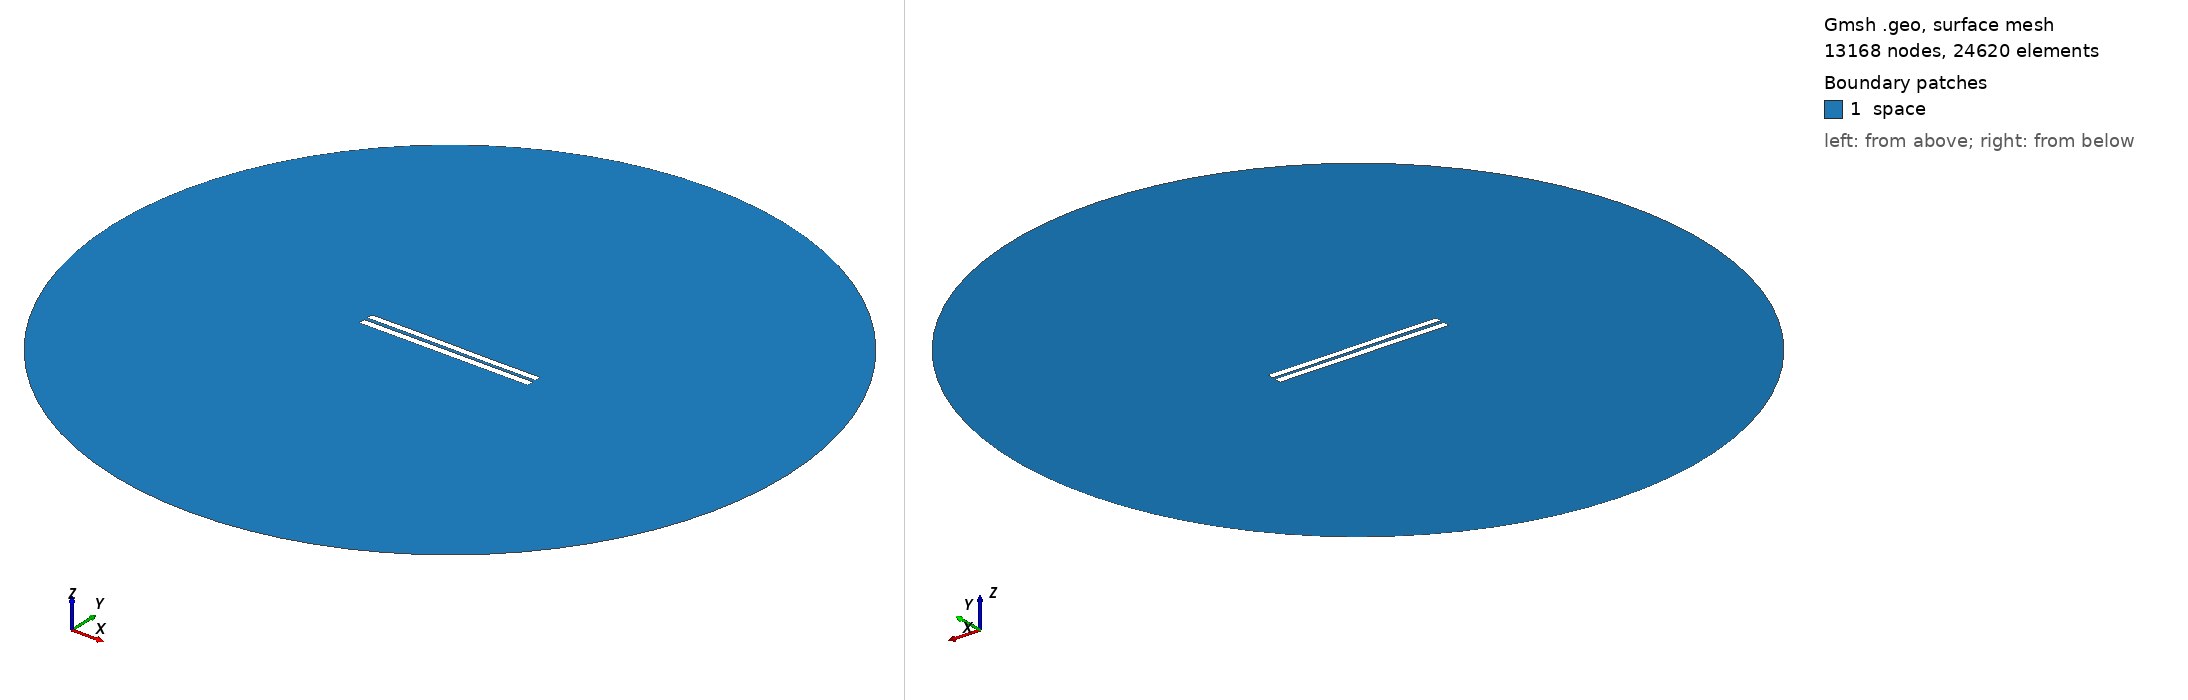

Gmsh geometry script, surface-meshed: 13168 nodes, 24620 surface elements. Boundary patches (legend numbers): 1 space. Left view from above one corner, right view from below the opposite corner. Legend entries are the model's physical surfaces. The drawing asked Gmsh for element sizes between 1% and 20% of the model's largest extent; the script's own settings can give other sizes.

=== 4443.geo (drawn) ===
//---------------------------------------
// Geometry kernel
//---------------------------------------

SetFactory("OpenCASCADE");



//---------------------------------------
// Parameters of the geometry
//---------------------------------------

// Overetch of the upper plate
overetch = 0.125;

// Distance between the plates
distance = 2.0;

// Discretization over the x axis (for the deformation)
nx = 50; 

// Length of the plate
L = 100 - overetch; 

// Number of modes
n = 4; 

// 1st mode coefficient
coeff(1) = -0.15;
beta(1) = 0.596864 * 3.1415926535 / L;

// 2nd mode coefficient
coeff(2) = 0.0;
beta(2) = 1.49418 * 3.1415926535 / L;

// 3rd mode coefficient
coeff(3) = 0.07499999999999998;
beta(3) = 2.50025 * 3.1415926535 / L;

// 4th mode coefficient
coeff(4) = 0.0;
beta(4) = 3.49999 * 3.1415926535 / L;



//---------------------------------------
// Upper plate (deformed rectangle)
//---------------------------------------

// Coordiantes of the upper plate
xmin = -50;
xmax = 50 - overetch;

// Height of the upper plate
yheight = 4 - 2 * overetch;

// Indexes of the points
UpperID[] = {};
LowerID[] = {};
LeftID[] = {};
RightID[] = {};

// Point index
p = 1;

// Horizontal edges
For i In {1:nx}
    x = xmin + (i-1)*(xmax - xmin)/(nx-1);

    y_bottom = distance / 2 + overetch;
    For j In {1:n}
        C = (Cosh(beta(j)*L) + Cos(beta(j)*L)) / (Sinh(beta(j)*L) + Sin(beta(j)*L));
        y_bottom  = y_bottom + coeff(j) * (Cosh(beta(j)*(x+50)) - Cos(beta(j)*(x+50)) - C * (Sinh(beta(j)*(x+50)) - Sin(beta(j)*(x+50))));
    EndFor

    y_top = y_bottom + yheight;

    Point(p) = {x, y_top, 0, 1.0};
    UpperID[i] = p;
    p = p + 1;

    Point(p) = {x, y_bottom, 0, 1.0};
    LowerID[i] = p;
    p = p + 1;
EndFor

// Create point lists
UpperPts[] = {}; LowerPts[] = {};
For i In {1:nx}
  UpperPts[] += {UpperID[i]};
  LowerPts[] += {LowerID[i]};
EndFor

// Build splines
Spline(1) = {UpperPts[]};
Spline(2) = {LowerPts[]};
Line(3) = {LowerPts[nx-1], UpperPts[nx-1]};
Line(4) = {LowerPts[0], UpperPts[0]};

// Build the plane surface
Curve Loop(1) = {2, 3, -1, -4};
Plane Surface(1) = {1};



//---------------------------------------
// Lower plate (rectangle)
//---------------------------------------

// Vertices
Point(1001) = {-50, -1, 0, 1.0};
Point(1002) = { 50, -1, 0, 1.0};
Point(1003) = { 50,  -5, 0, 1.0};
Point(1004) = {-50,  -5, 0, 1.0};

// Edges
Line(5) = {1001, 1002};
Line(6) = {1002, 1003};
Line(7) = {1003, 1004};
Line(8) = {1004, 1001};

// Plane surface
Line Loop(2) = {5, 6, 7, 8};
Plane Surface(2) = {2}; 



//---------------------------------------
// Outer (fictious) boundary
//---------------------------------------

// Points
Point(1005) = {0, 0, 0};       // Center
Point(1006) = {200, 0, 0};     // Start point
Point(1007) = {0, 200, 0};     // 90 degrees
Point(1008) = {-200, 0, 0};    // 180 degrees
Point(1009) = {0, -200, 0};    // 270 degrees

// Circle arcs (each needs start, center, end)
Circle(9) = {1006, 1005, 1007};
Circle(10) = {1007, 1005, 1008};
Circle(11) = {1008, 1005, 1009};
Circle(12) = {1009, 1005, 1006};

// Plane surface for the entire domain
Curve Loop(3) = {9, 10, 11, 12};
Surface(3) = {3};

// Subtract the plates from the whole domain to obtain the actual domain where we want to solve the equations
BooleanDifference{ Surface{3}; Delete; }{ Surface{1}; Surface{2}; Delete; }




//---------------------------------------
// Transfinite Lines/Curves
//---------------------------------------

// Set the number of points on the boundaries
r = 7;

// Plates
Transfinite Curve {1, 2} = 50*r Using Progression 1;
Transfinite Curve {3, 4} = 2*r Using Progression 1;
Transfinite Line {5, 7} = 50*r Using Progression 1;
Transfinite Line {6, 8} = 2*r Using Progression 1;

// Outer boundary
Transfinite Line {9, 10, 11, 12} = 20 Using Progression 1;



//---------------------------------------
// Physical groups
//---------------------------------------                

// Physical curves (boundaries)
Physical Line("force_segment", 10) = {2};
Physical Line("upper_plate", 11) = {1, 3, 4};
Physical Line("lower_plate", 12) = {5, 6, 7, 8};
Physical Line("boundary", 20) = {9, 10, 11, 12};

// Physical Surfaces
Physical Surface("space", 30) = {3};



//---------------------------------------
// 6. Generate the Mesh
//---------------------------------------

// 2D mesh generation
Mesh 2;
